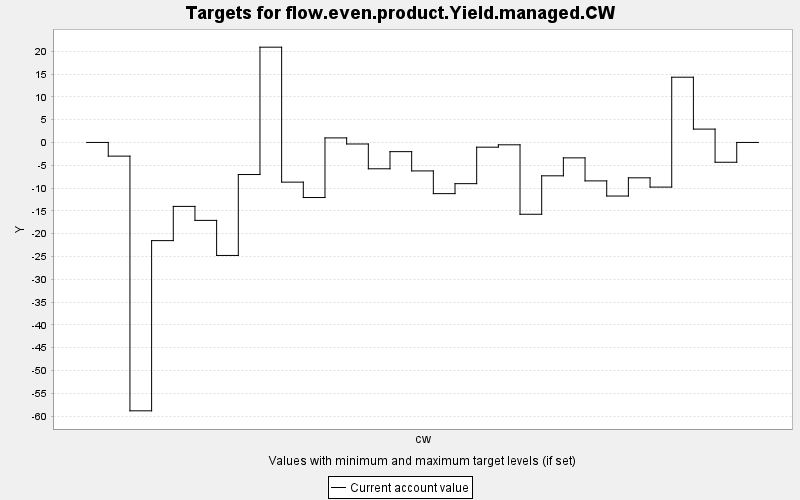

The data file committed next to this chart (first rows):
TARGET, PERIOD, YEAR, PERIODWIDTH, MINIMUM, MAXIMUM, MINWEIGHT, MAXWEIGHT, CURRENT, SUMMARY
flow.even.product.Yield.managed.CW, 0, 0, 10.0, 0.0, 10000, 1.0, 1.0, 0.0, 0.0
flow.even.product.Yield.managed.CW, 1, 10, 10.0, 0.0, 10000, 1.0, 1.0, -3.001, 0.0
flow.even.product.Yield.managed.CW, 2, 20, 10.0, 0.0, 10000, 1.0, 1.0, -58.86, 0.0
flow.even.product.Yield.managed.CW, 3, 30, 10.0, 0.0, 10000, 1.0, 1.0, -21.53, 0.0
flow.even.product.Yield.managed.CW, 4, 40, 10.0, 0.0, 10000, 1.0, 1.0, -14.03, 0.0
flow.even.product.Yield.managed.CW, 5, 50, 10.0, 0.0, 10000, 1.0, 1.0, -17.09, 0.0
flow.even.product.Yield.managed.CW, 6, 60, 10.0, 0.0, 10000, 1.0, 1.0, -24.78, 0.0
flow.even.product.Yield.managed.CW, 7, 70, 10.0, 0.0, 10000, 1.0, 1.0, -7.038, 0.0
flow.even.product.Yield.managed.CW, 8, 80, 10.0, 0.0, 10000, 1.0, 1.0, 20.89, 0.0
flow.even.product.Yield.managed.CW, 9, 90, 10.0, 0.0, 10000, 1.0, 1.0, -8.704, 0.0
flow.even.product.Yield.managed.CW, 10, 100, 10.0, 0.0, 10000, 1.0, 1.0, -12.08, 0.0
flow.even.product.Yield.managed.CW, 11, 110, 10.0, 0.0, 10000, 1.0, 1.0, 0.997, 0.0
flow.even.product.Yield.managed.CW, 12, 120, 10.0, 0.0, 10000, 1.0, 1.0, -0.338, 0.0
flow.even.product.Yield.managed.CW, 13, 130, 10.0, 0.0, 10000, 1.0, 1.0, -5.777, 0.0
flow.even.product.Yield.managed.CW, 14, 140, 10.0, 0.0, 10000, 1.0, 1.0, -2.018, 0.0
flow.even.product.Yield.managed.CW, 15, 150, 10.0, 0.0, 10000, 1.0, 1.0, -6.245, 0.0
flow.even.product.Yield.managed.CW, 16, 160, 10.0, 0.0, 10000, 1.0, 1.0, -11.23, 0.0
flow.even.product.Yield.managed.CW, 17, 170, 10.0, 0.0, 10000, 1.0, 1.0, -9.04, 0.0
flow.even.product.Yield.managed.CW, 18, 180, 10.0, 0.0, 10000, 1.0, 1.0, -1.038, 0.0
flow.even.product.Yield.managed.CW, 19, 190, 10.0, 0.0, 10000, 1.0, 1.0, -0.519, 0.0
flow.even.product.Yield.managed.CW, 20, 200, 10.0, 0.0, 10000, 1.0, 1.0, -15.75, 0.0
flow.even.product.Yield.managed.CW, 21, 210, 10.0, 0.0, 10000, 1.0, 1.0, -7.32, 0.0
flow.even.product.Yield.managed.CW, 22, 220, 10.0, 0.0, 10000, 1.0, 1.0, -3.383, 0.0
flow.even.product.Yield.managed.CW, 23, 230, 10.0, 0.0, 10000, 1.0, 1.0, -8.433, 0.0
flow.even.product.Yield.managed.CW, 24, 240, 10.0, 0.0, 10000, 1.0, 1.0, -11.75, 0.0
flow.even.product.Yield.managed.CW, 25, 250, 10.0, 0.0, 10000, 1.0, 1.0, -7.758, 0.0
flow.even.product.Yield.managed.CW, 26, 260, 10.0, 0.0, 10000, 1.0, 1.0, -9.794, 0.0
flow.even.product.Yield.managed.CW, 27, 270, 10.0, 0.0, 10000, 1.0, 1.0, 14.31, 0.0
flow.even.product.Yield.managed.CW, 28, 280, 10.0, 0.0, 10000, 1.0, 1.0, 2.925, 0.0
flow.even.product.Yield.managed.CW, 29, 290, 10.0, 0.0, 10000, 1.0, 1.0, -4.345, 0.0
flow.even.product.Yield.managed.CW, 30, 300, 10.0, 0.0, 10000, 1.0, 1.0, 0.0, 0.0
